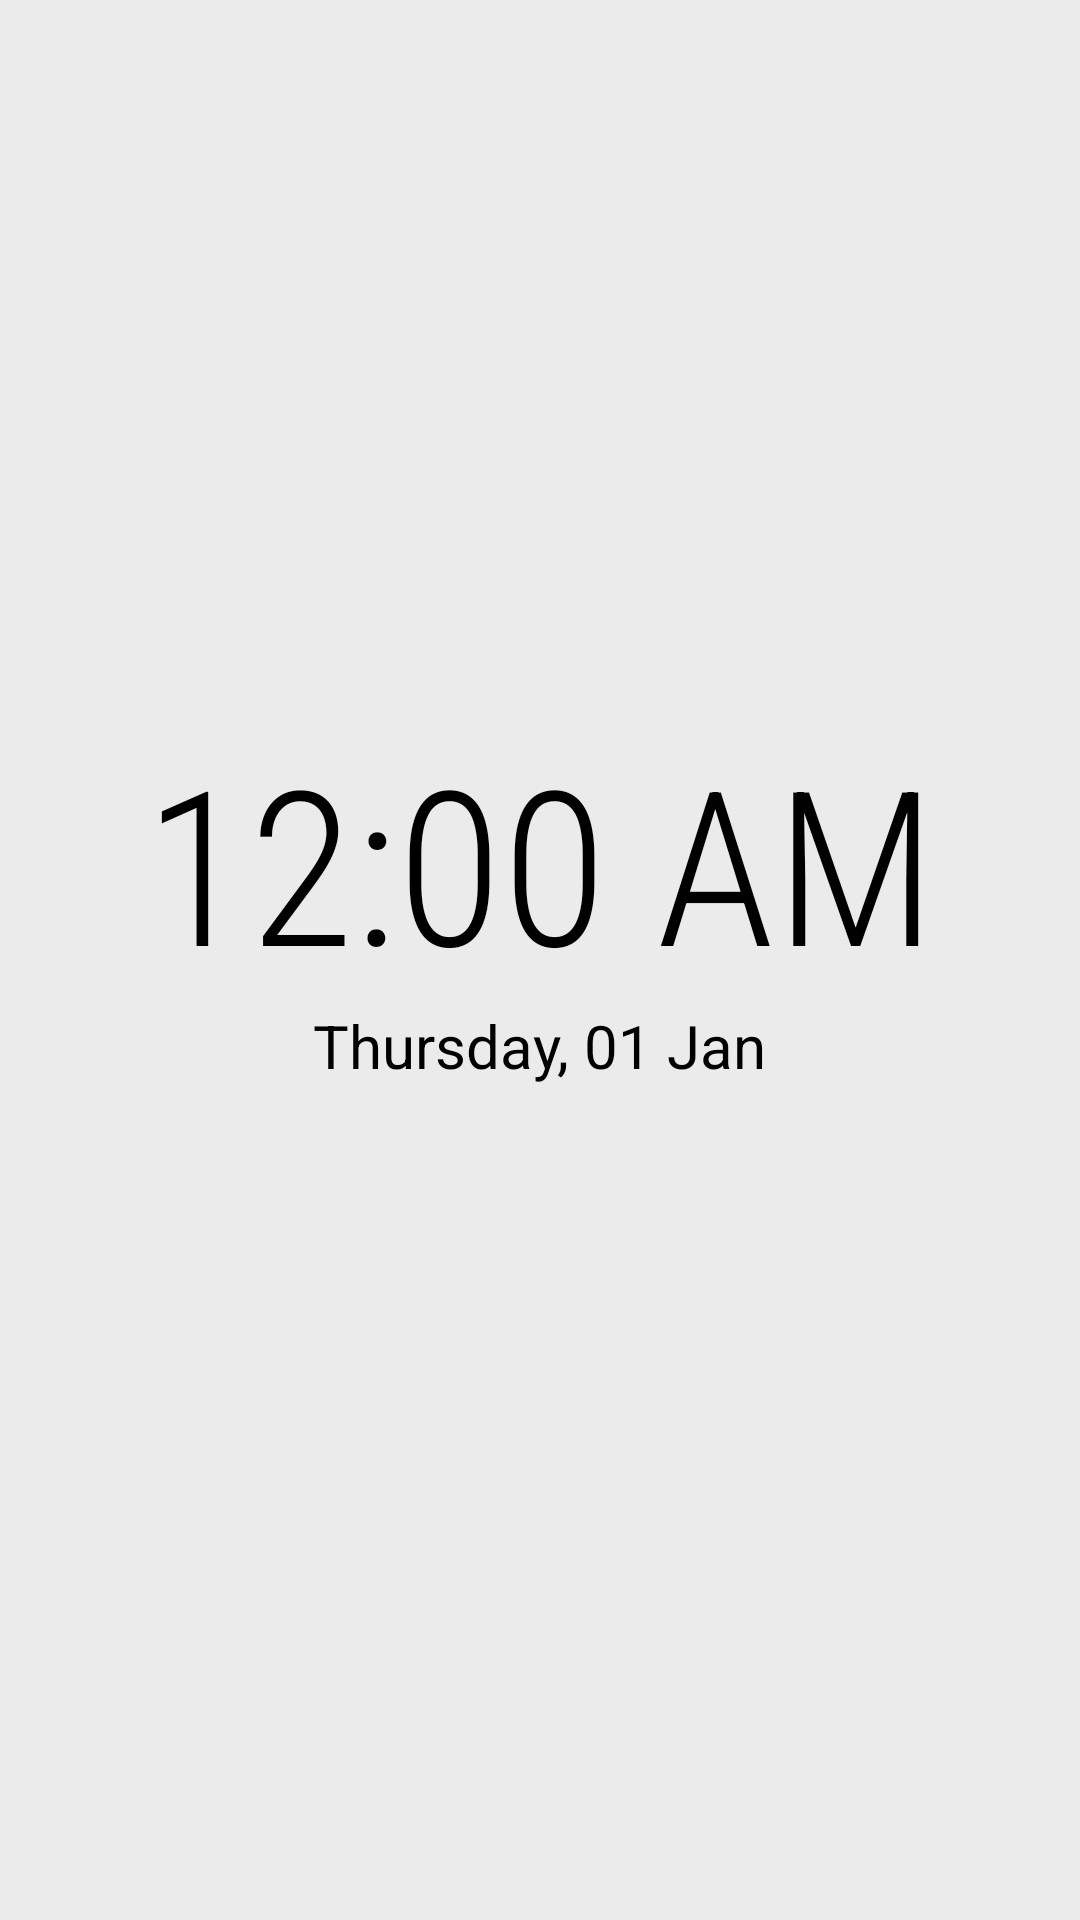

Write the Android layout XML for this screen, with the resource values it uses.
<!-- AndroidManifest.xml: application theme AppTheme -->
<!-- res/layout/notification_area.xml -->
<?xml version="1.0" encoding="utf-8"?>
<LinearLayout xmlns:android="http://schemas.android.com/apk/res/android"
    xmlns:tools="http://schemas.android.com/tools"
    android:layout_width="wrap_content"
    android:layout_height="wrap_content"
    android:gravity="center"
    android:importantForAccessibility="no"
    android:orientation="vertical"
    android:padding="8dp">

    <TextClock
        android:id="@+id/clock"
        android:layout_width="wrap_content"
        android:layout_height="wrap_content"
        android:autoSizeMaxTextSize="72sp"
        android:autoSizeMinTextSize="40sp"
        android:autoSizeStepGranularity="2sp"
        android:autoSizeTextType="uniform"
        android:fontFamily="sans-serif-condensed-light"
        android:format12Hour="h:mm a"
        android:format24Hour="HH:mm"
        android:textColor="?bald_text_on_background"
        android:textSize="72sp" />

    <TextClock
        android:layout_width="wrap_content"
        android:layout_height="wrap_content"
        android:autoSizeMaxTextSize="20sp"
        android:autoSizeMinTextSize="12sp"
        android:autoSizeStepGranularity="1sp"
        android:autoSizeTextType="uniform"
        android:format12Hour="EEEE, dd MMM"
        android:format24Hour="EEEE, dd MMM"
        android:textColor="?bald_text_on_button"
        android:textSize="20sp" />

    <TextView
        android:id="@+id/phone_number"
        style="@style/BackgroundText.Medium"
        android:layout_width="wrap_content"
        android:layout_height="wrap_content"
        android:layout_marginTop="16dp"
        android:gravity="center"
        android:textColor="?attr/colorSecondary"
        tools:text="My phone number: +99 123 456 7890" />
</LinearLayout>
<!-- resources referenced by this layout -->
<resources>
  <style name="BackgroundText.Medium">
          <item name="android:textSize">@dimen/medium</item>
      </style>
  <style name="AppTheme" parent="BaseAppTheme">
          <item name="android:windowLightStatusBar" tools:targetApi="m">true</item>
      </style>
  <dimen name="medium">17sp</dimen>
  <color name="bald_background">#EBEBEB</color>
  <color name="primary">#323248</color>
  <color name="onPrimary">#444444</color>
  <color name="bald_button_positive">#388BA3</color>
  <color name="bald_text_on_button_positive">#FFFFFF</color>
  <color name="bald_text_on_background">#000</color>
  <color name="bald_button">#D7DCD6</color>
  <color name="bald_text_on_button">#000</color>
  <color name="bald_hint_on_background">@color/bald_hint_on_button</color>
  <color name="bald_stroke_color">#84000000</color>
  <color name="blue">#388ba3</color>
  <color name="ripple">#000000</color>
  <style name="AppButtonStyle" parent="Widget.Material3.Button">
          <item name="shapeAppearance">@style/AppButtonShape</item>
          <item name="strokeWidth">0.5dp</item>
      </style>
  <color name="bald_background_transparent">#E4DDE2E3</color>
  <color name="bald_button_clicked">#3C455C</color>
  <dimen name="bald_button_corners_radius">12dp</dimen>
  <color name="bald_button_disabled">#d6d6d6</color>
  <dimen name="bald_button_pill_corners_radius">500dp</dimen>
  <color name="bald_decoration_on_background">@color/bald_text_on_background</color>
  <color name="bald_decoration_on_key">@color/bald_text_on_key</color>
  <color name="bald_edit_text_bg">#FFFFFF</color>
  <color name="bald_hint_on_button">#585858</color>
  <dimen name="bald_key_margin">2dp</dimen>
  <color name="bald_keyboard_key_background">@color/bald_button</color>
  <color name="bald_keyboard_key_pressed_background">@color/bald_button_clicked</color>
  <color name="bald_selected_on_background">#4D575F</color>
  <dimen name="bald_stroke_size">1dp</dimen>
  <color name="on_gold">#000000</color>
  <color name="bald_text_on_key">@color/bald_text_on_background</color>
  <color name="color_4">#50bcaaa4</color>
  <color name="color_1">#5064ef5b</color>
  <color name="color_5">#E57373</color>
  <color name="color_2">#502B4162</color>
  <color name="color_3">#5080cbc4</color>
  <color name="green">#2e7d32</color>
  <color name="yellow">#ffeb3b</color>
  <color name="gold">#ffcf40</color>
  <color name="battery_low">#d50000</color>
  <color name="toast_background_default">#c0ca33</color>
  <color name="toast_background_error">#b71c1c</color>
  <color name="toast_background_informative">#388ba3</color>
  <style name="Widget.App.MaterialSwitch" parent="Widget.Material3.CompoundButton.MaterialSwitch">
          <item name="materialThemeOverlay">@style/ThemeOverlay.App.MaterialSwitch</item>
      </style>
  <style name="Widget.BaldPhone.BatteryIconView" parent="">
          <item name="batteryNormalColor">?bald_decoration_on_background</item>
          <item name="batteryLowColor">#D50000</item>
          <item name="batteryFullColor">#2E7D32</item>
          <item name="batteryChargingColor">?android:textColorPrimary</item>
      </style>
  <style name="AppButtonShape" parent="ShapeAppearance.Material3.MediumComponent">
          <item name="cornerSize">8dp</item>
      </style>
  <style name="ThemeOverlay.App.MaterialSwitch" parent="">
          <item name="colorPrimary">@color/green</item>
          <item name="colorOnPrimary">@android:color/white</item>
          <item name="colorSurfaceVariant">@color/gray</item>
  
      </style>
  <color name="gray">#9e9e9e</color>
</resources>
